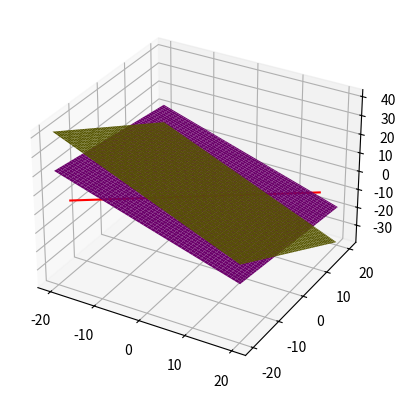

The script that saved this image:
import numpy as np
import matplotlib.pyplot as plt

# Define the equation of the plane
# aX+bY+cZ+d = 0
a, b, c, d = 1, 1, 1, -2

# Create a grid of points for the x, y coordinates
x, y = np.linspace(-20, 20, 100), np.linspace(-20, 20, 100)
X, Y = np.meshgrid(x, y)

# Calculate the corresponding z value for each point on the grid
Z = (-d - a*X - b*Y)/c

# Plot the surface
fig = plt.figure()
ax = fig.add_subplot(111, projection='3d')
ax.plot_surface(X, Y, Z, color='y')

a, b, c, d = 2, 0, 3, -5

Z = (-d - a*X - b*Y)/c
Z = 0 

x = np.linspace(-20, 20, 100)
y = (2*x-5)/3
ax.plot(x, y, '-r')

# ax.plot_surface(X, Y, Z, color='m')

a, b, c, d = 3, 1, 4, -7

Z = (-d - a*X - b*Y)/c

ax.plot_surface(X, Y, Z, color='m')

# a, b, c, d = 2, 0, 3, 5

# Z = (-d - a*X - b*Y)/c

# ax.plot_surface(X, Y, Z, color='c')

plt.show()
